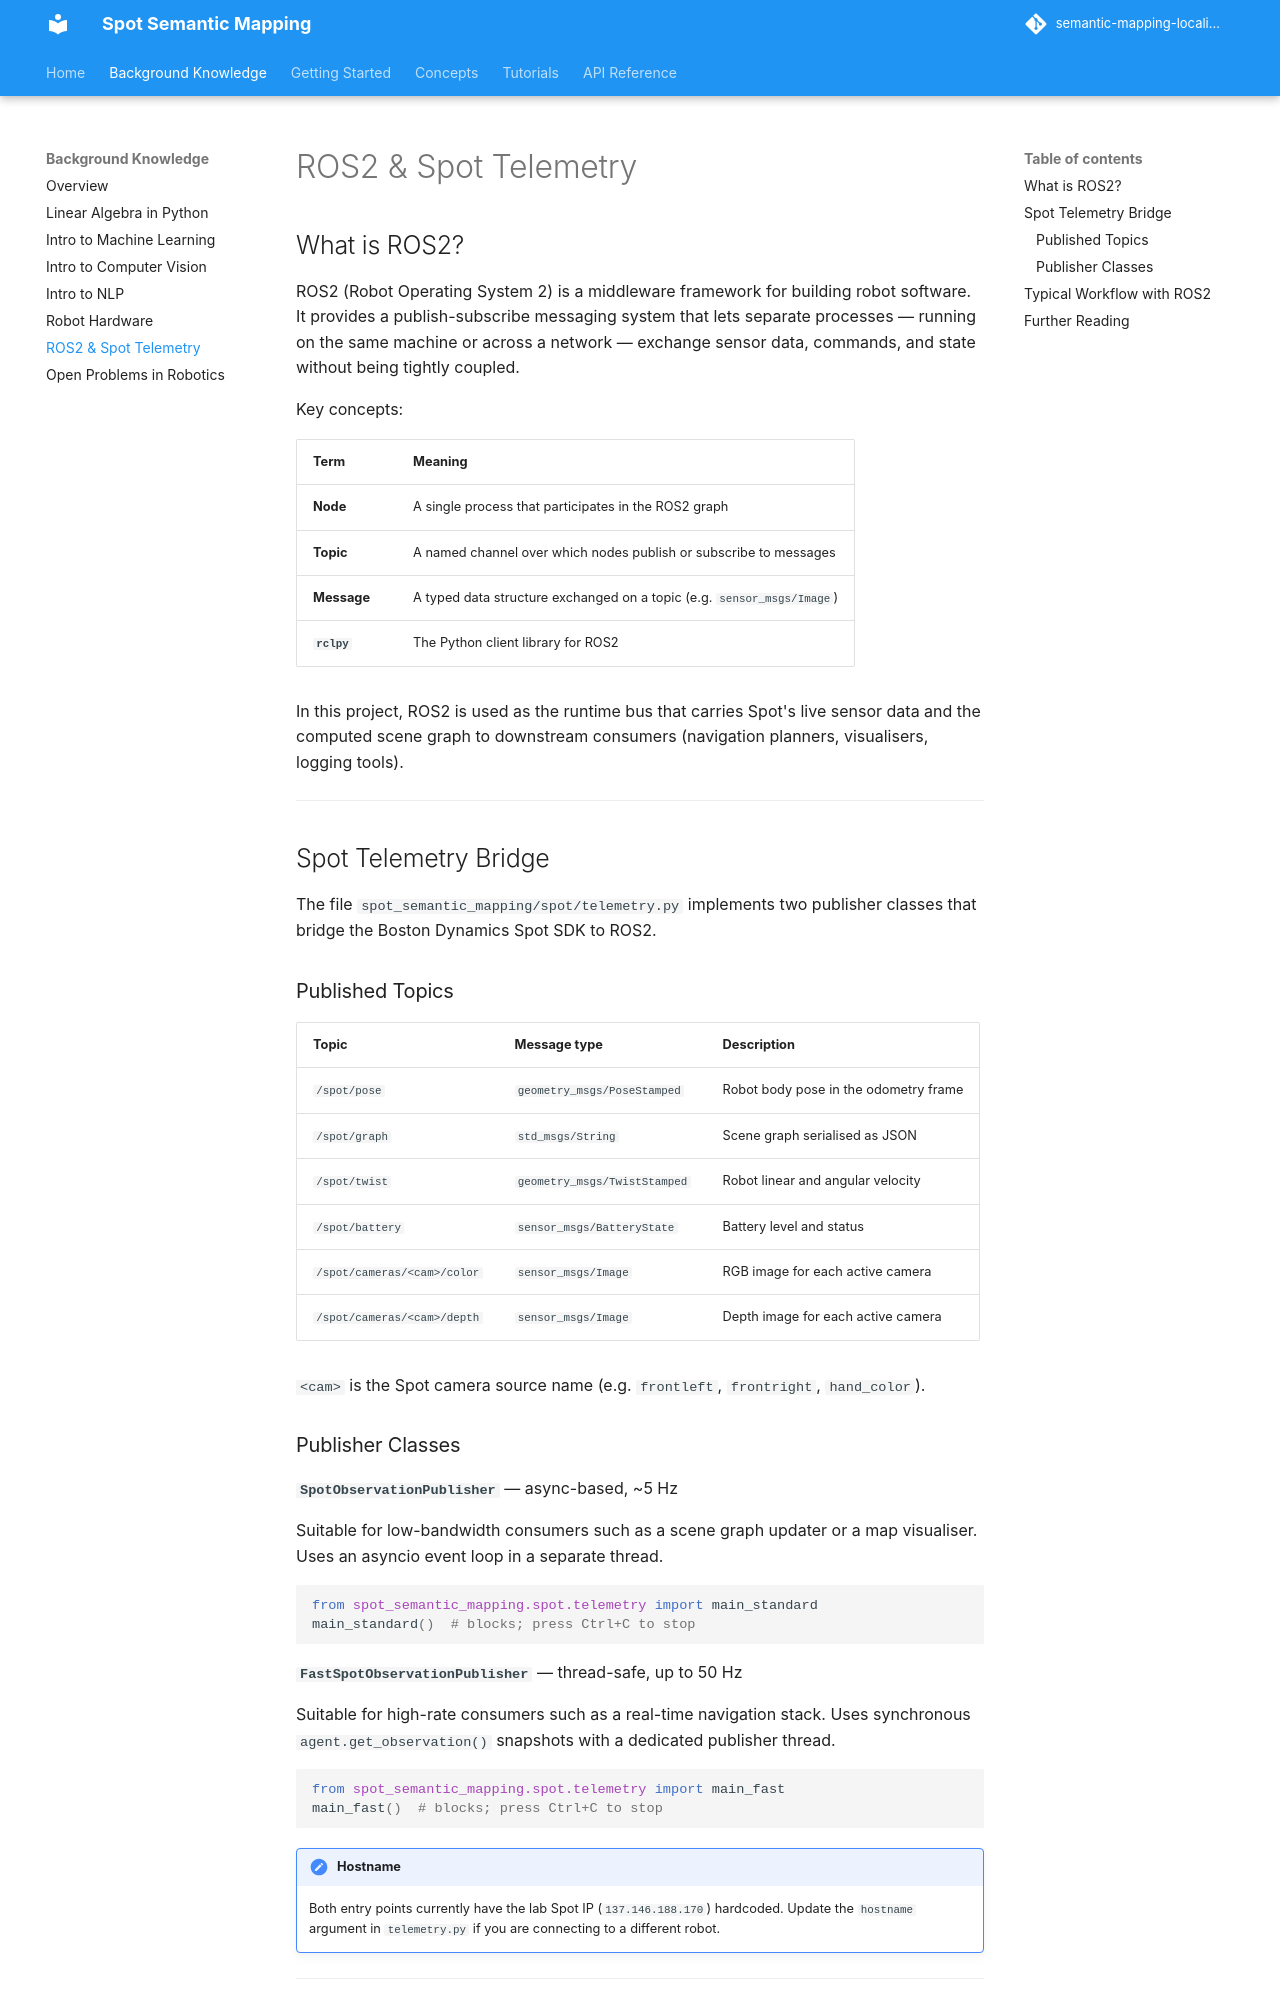

repository: minhphd/semantic-mapping-localization · page: background/ros2/index.html · generator: mkdocs

# ROS2 & Spot Telemetry

## What is ROS2?

ROS2 (Robot Operating System 2) is a middleware framework for building robot software. It provides a publish-subscribe messaging system that lets separate processes — running on the same machine or across a network — exchange sensor data, commands, and state without being tightly coupled.

Key concepts:

| Term | Meaning |
|------|---------|
| **Node** | A single process that participates in the ROS2 graph |
| **Topic** | A named channel over which nodes publish or subscribe to messages |
| **Message** | A typed data structure exchanged on a topic (e.g. `sensor_msgs/Image`) |
| **`rclpy`** | The Python client library for ROS2 |

In this project, ROS2 is used as the runtime bus that carries Spot's live sensor data and the computed scene graph to downstream consumers (navigation planners, visualisers, logging tools).

---

## Spot Telemetry Bridge

The file `spot_semantic_mapping/spot/telemetry.py` implements two publisher classes that bridge the Boston Dynamics Spot SDK to ROS2.

### Published Topics

| Topic | Message type | Description |
|-------|-------------|-------------|
| `/spot/pose` | `geometry_msgs/PoseStamped` | Robot body pose in the odometry frame |
| `/spot/graph` | `std_msgs/String` | Scene graph serialised as JSON |
| `/spot/twist` | `geometry_msgs/TwistStamped` | Robot linear and angular velocity |
| `/spot/battery` | `sensor_msgs/BatteryState` | Battery level and status |
| `/spot/cameras/<cam>/color` | `sensor_msgs/Image` | RGB image for each active camera |
| `/spot/cameras/<cam>/depth` | `sensor_msgs/Image` | Depth image for each active camera |

`<cam>` is the Spot camera source name (e.g. `frontleft`, `frontright`, `hand_color`).
